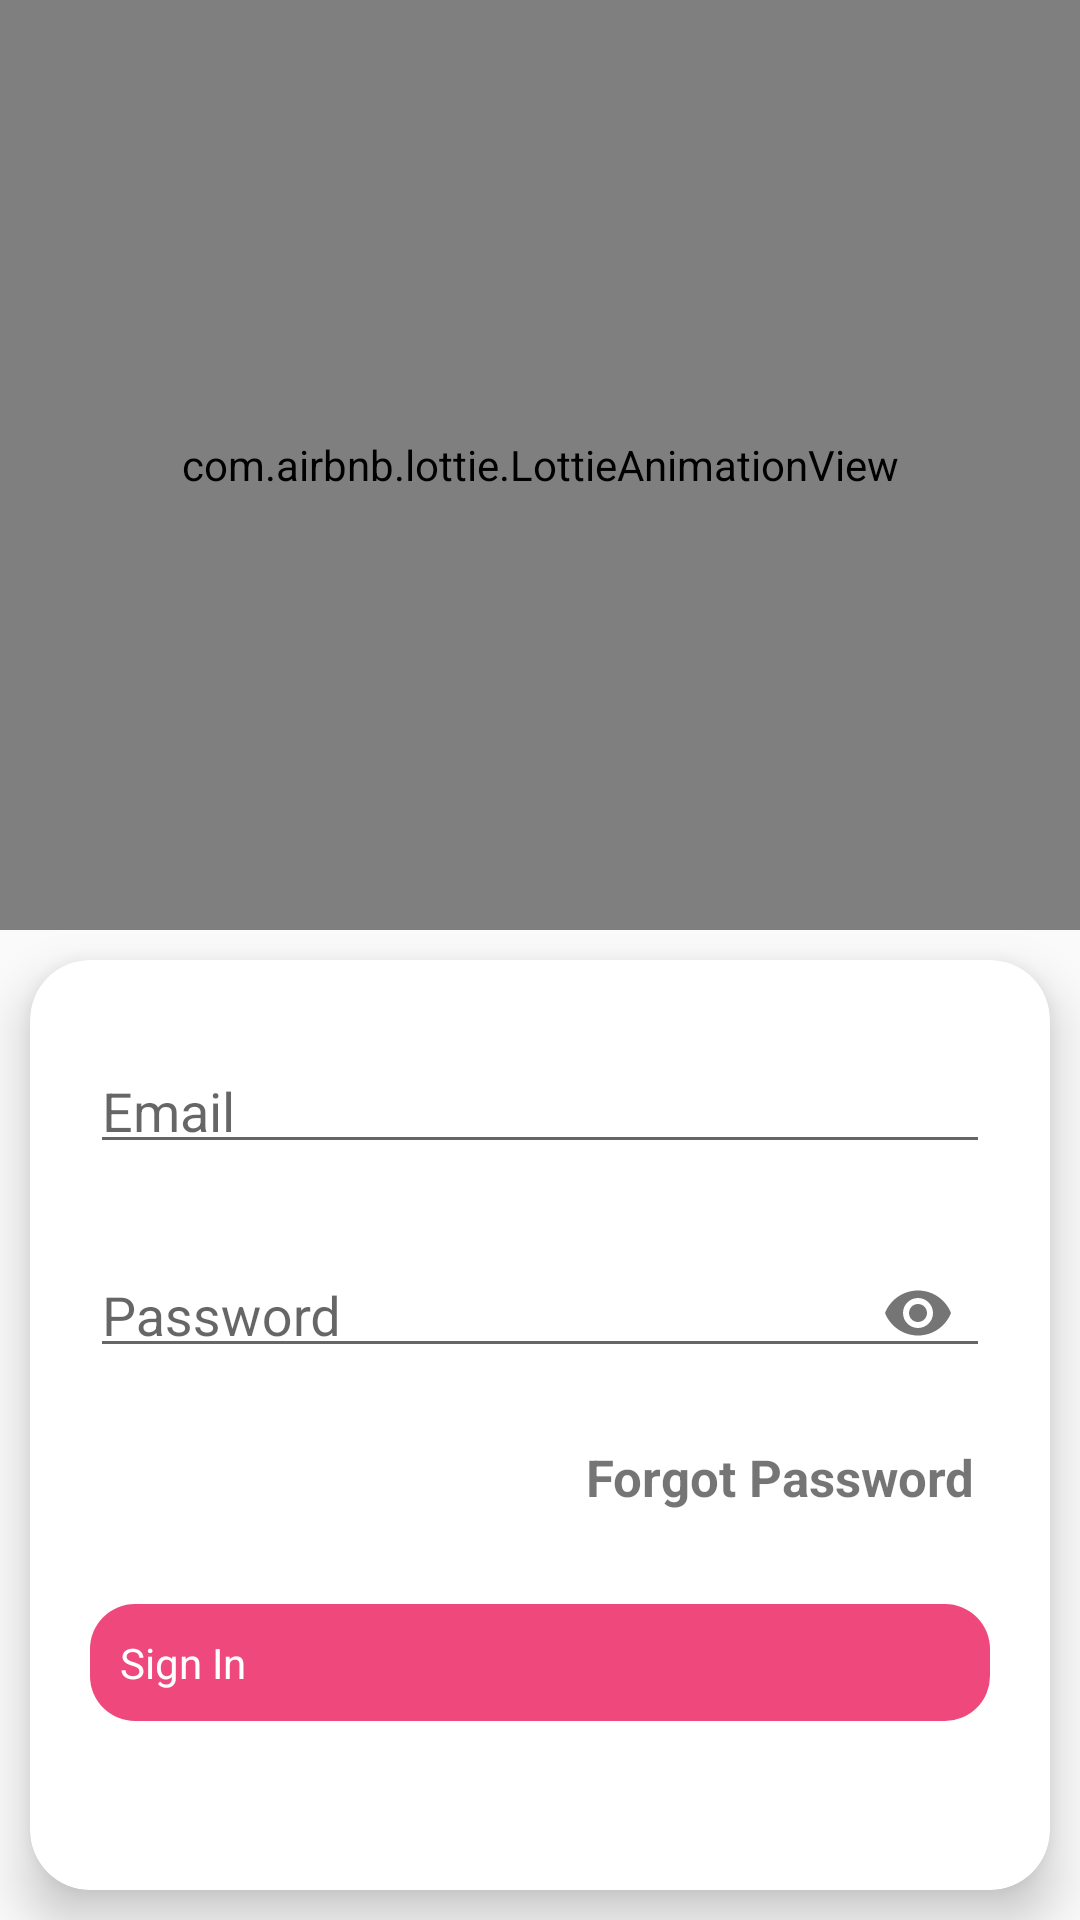

The Android layout XML behind this screen, and the referenced resources:
<!-- AndroidManifest.xml: application theme Theme.MedicalRep -->
<!-- res/layout/activity_login.xml -->
<?xml version="1.0" encoding="utf-8"?>
<LinearLayout xmlns:android="http://schemas.android.com/apk/res/android"
    xmlns:app="http://schemas.android.com/apk/res-auto"
    xmlns:tools="http://schemas.android.com/tools"
    android:layout_width="match_parent"
    android:layout_height="match_parent"
    android:orientation="vertical"
    tools:context=".activities.LoginActivity">
    <com.airbnb.lottie.LottieAnimationView
        android:layout_width="match_parent"
        android:layout_height="0dp"
        android:layout_gravity="center_horizontal"
        android:orientation="vertical"
        android:layout_weight="1"
        app:lottie_rawRes="@raw/login"
        app:lottie_autoPlay="true"
        app:lottie_loop="true"/>
    <androidx.cardview.widget.CardView
        android:layout_width="match_parent"
        android:layout_height="0dp"
        android:layout_margin="10dp"
        android:layout_weight="1"
        app:cardCornerRadius="20dp"
        app:cardBackgroundColor="@color/white"
        android:layout_centerInParent="true"
        app:cardElevation="10dp">
        <ScrollView
            android:layout_width="match_parent"
            android:layout_height="wrap_content"
            android:padding="10dp"
            android:orientation="vertical">
            <androidx.appcompat.widget.LinearLayoutCompat
                android:layout_width="match_parent"
                android:layout_height="wrap_content"
                android:orientation="vertical">
                <com.google.android.material.textfield.TextInputLayout
                    android:layout_width="match_parent"
                    android:layout_height="48dp"
                    android:layout_margin="10dp"
                    android:hint="Email">
                    <com.google.android.material.textfield.TextInputEditText
                        android:id="@+id/email"
                        android:layout_width="match_parent"
                        android:layout_height="match_parent"
                        android:inputType="textEmailAddress"/>
                </com.google.android.material.textfield.TextInputLayout>
                <com.google.android.material.textfield.TextInputLayout
                    android:layout_width="match_parent"
                    android:layout_height="48dp"
                    android:layout_margin="10dp"
                    app:passwordToggleEnabled="true"
                    android:hint="Password">
                    <com.google.android.material.textfield.TextInputEditText
                        android:id="@+id/password"
                        android:layout_width="match_parent"
                        android:layout_height="match_parent"
                        android:inputType="textPassword"/>
                </com.google.android.material.textfield.TextInputLayout>
                <com.google.android.material.textview.MaterialTextView
                    android:id="@+id/forgotPassword"
                    android:layout_width="wrap_content"
                    android:layout_height="wrap_content"
                    android:layout_margin="10dp"
                    android:text="Forgot Password"
                    android:textSize="17sp"
                    android:textStyle="bold"
                    android:padding="5dp"
                    android:layout_gravity="end"/>
                <com.google.android.material.button.MaterialButton
                    android:id="@+id/sign_in"
                    android:layout_width="match_parent"
                    android:layout_height="wrap_content"
                    app:cornerRadius="15dp"
                    android:text="Sign In"
                    android:textAlignment="center"
                    android:textColor="@color/white"
                    android:layout_margin="10dp"
                    android:padding="10dp"/>
            </androidx.appcompat.widget.LinearLayoutCompat>
        </ScrollView>
    </androidx.cardview.widget.CardView>
</LinearLayout>
<!-- resources referenced by this layout -->
<resources>
  <color name="white">#FFFFFFFF</color>
  <style name="Theme.MedicalRep" parent="Theme.MaterialComponents.DayNight.DarkActionBar.Bridge">
          
          <item name="colorPrimary">@color/pink</item>
          <item name="colorPrimaryVariant">@color/blue</item>
          <item name="colorOnPrimary">@color/white</item>
          
          <item name="colorSecondary">@color/green</item>
          <item name="colorSecondaryVariant">@color/pink</item>
          <item name="colorOnSecondary">@color/white</item>
          
          <item name="android:statusBarColor" tools:targetApi="l">?attr/colorPrimaryVariant</item>
          
      </style>
  <color name="pink">#ef487c</color>
  <color name="blue">#1069e4</color>
  <color name="green">#64fc6b</color>
</resources>
